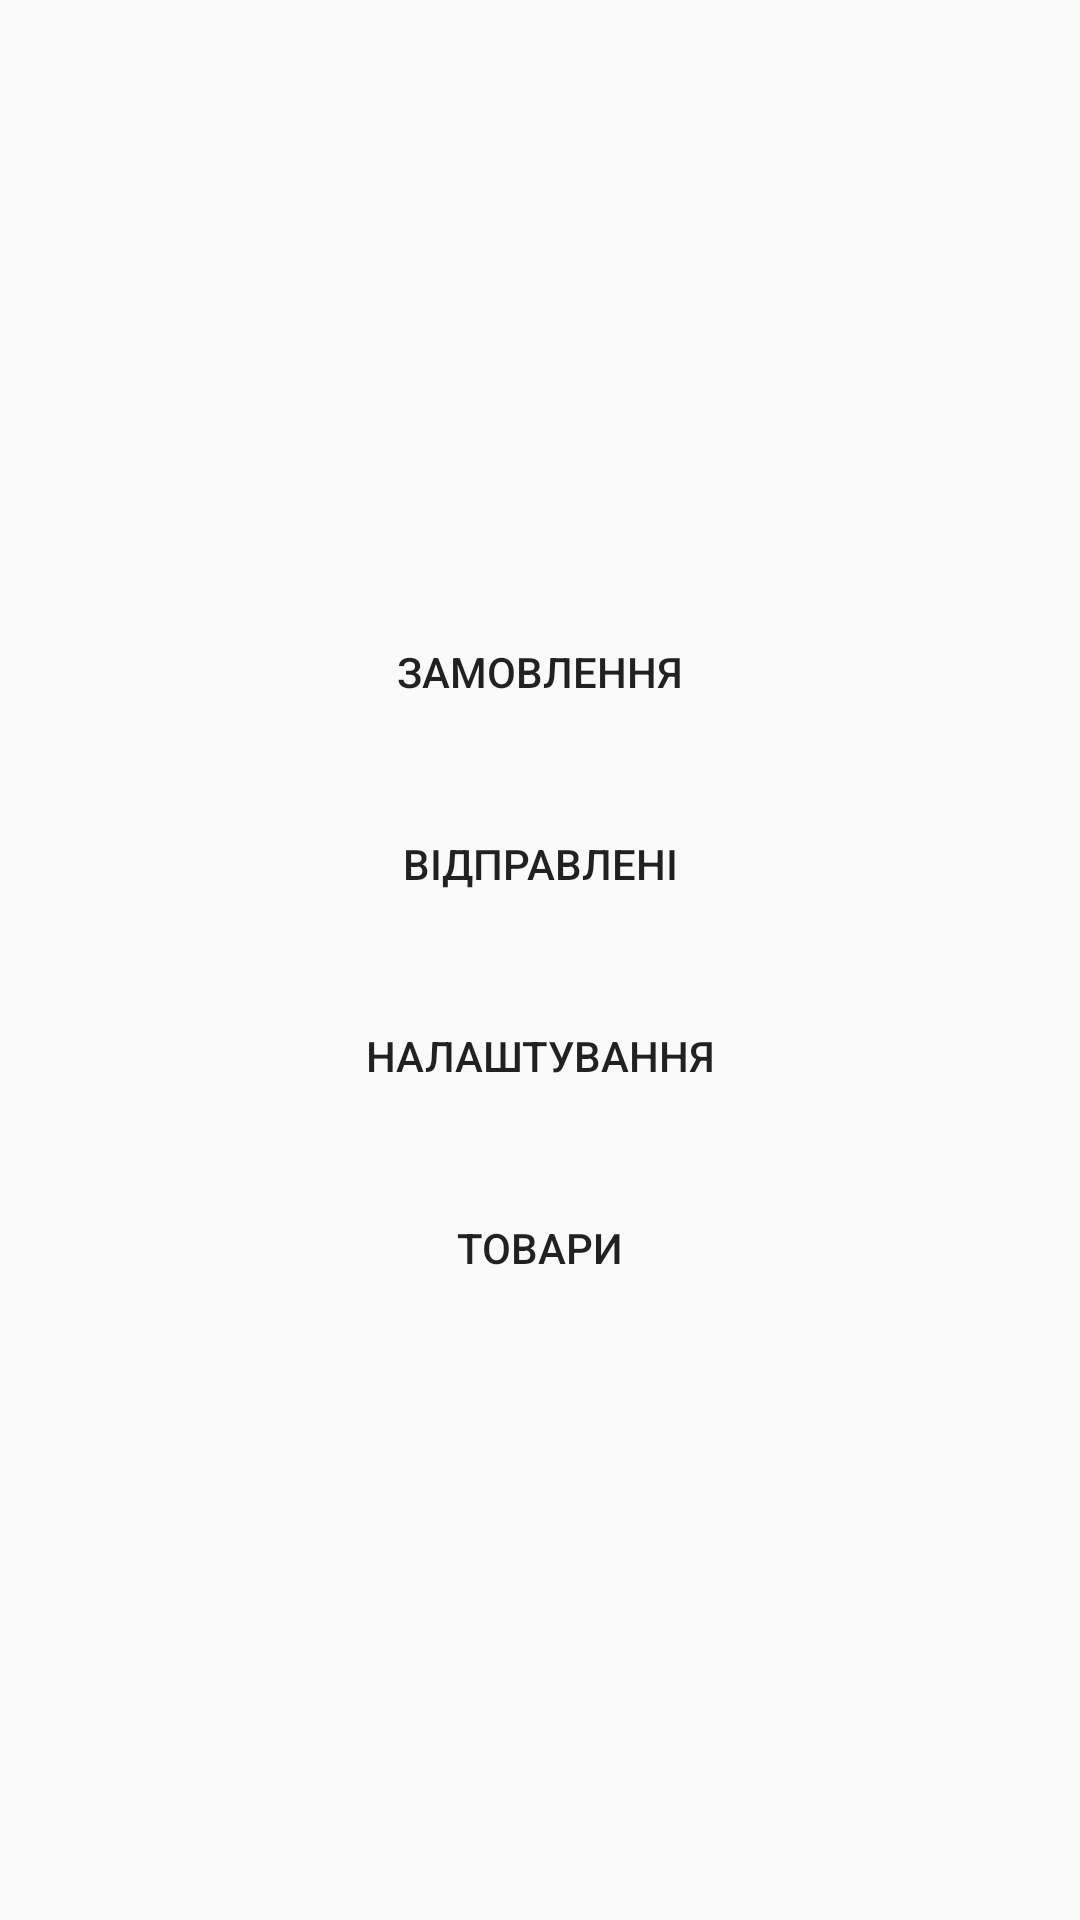

Android layout source for this screen:
<!-- AndroidManifest.xml: activity theme Theme.TZD -->
<!-- res/layout/activity_main.xml -->
<?xml version="1.0" encoding="utf-8"?>
<LinearLayout xmlns:android="http://schemas.android.com/apk/res/android"
    android:layout_width="match_parent"
    android:layout_height="match_parent"
    android:orientation="vertical"
    android:padding="24dp"
    android:gravity="center"
    android:background="#FAFAFA">

    
    <Button
        android:id="@+id/btnOrders"
        style="@style/CustomButton"
        android:layout_width="match_parent"
        android:layout_height="wrap_content"
        android:text="Замовлення" />

    
    <Button
        android:id="@+id/btnSent"
        style="@style/CustomButton"
        android:layout_width="match_parent"
        android:layout_height="wrap_content"
        android:text="Відправлені"
        android:layout_marginTop="16dp" />

    
    <Button
        android:id="@+id/btnSettings"
        style="@style/CustomButton"
        android:layout_width="match_parent"
        android:layout_height="wrap_content"
        android:text="Налаштування"
        android:layout_marginTop="16dp" />

    
    <Button
        android:id="@+id/btnProducts"
        style="@style/CustomButton"
        android:layout_width="match_parent"
        android:layout_height="wrap_content"
        android:text="Товари"
        android:layout_marginTop="16dp" />
</LinearLayout>
<!-- resources referenced by this layout -->
<resources>
  <style name="CustomButton" parent="Widget.AppCompat.Button">
          <item name="android:background">?attr/selectableItemBackground</item>
          <item name="android:clickable">true</item>
          <item name="android:focusable">true</item>
      </style>
  <style name="Theme.TZD" parent="Theme.AppCompat.Light.NoActionBar" />
</resources>
